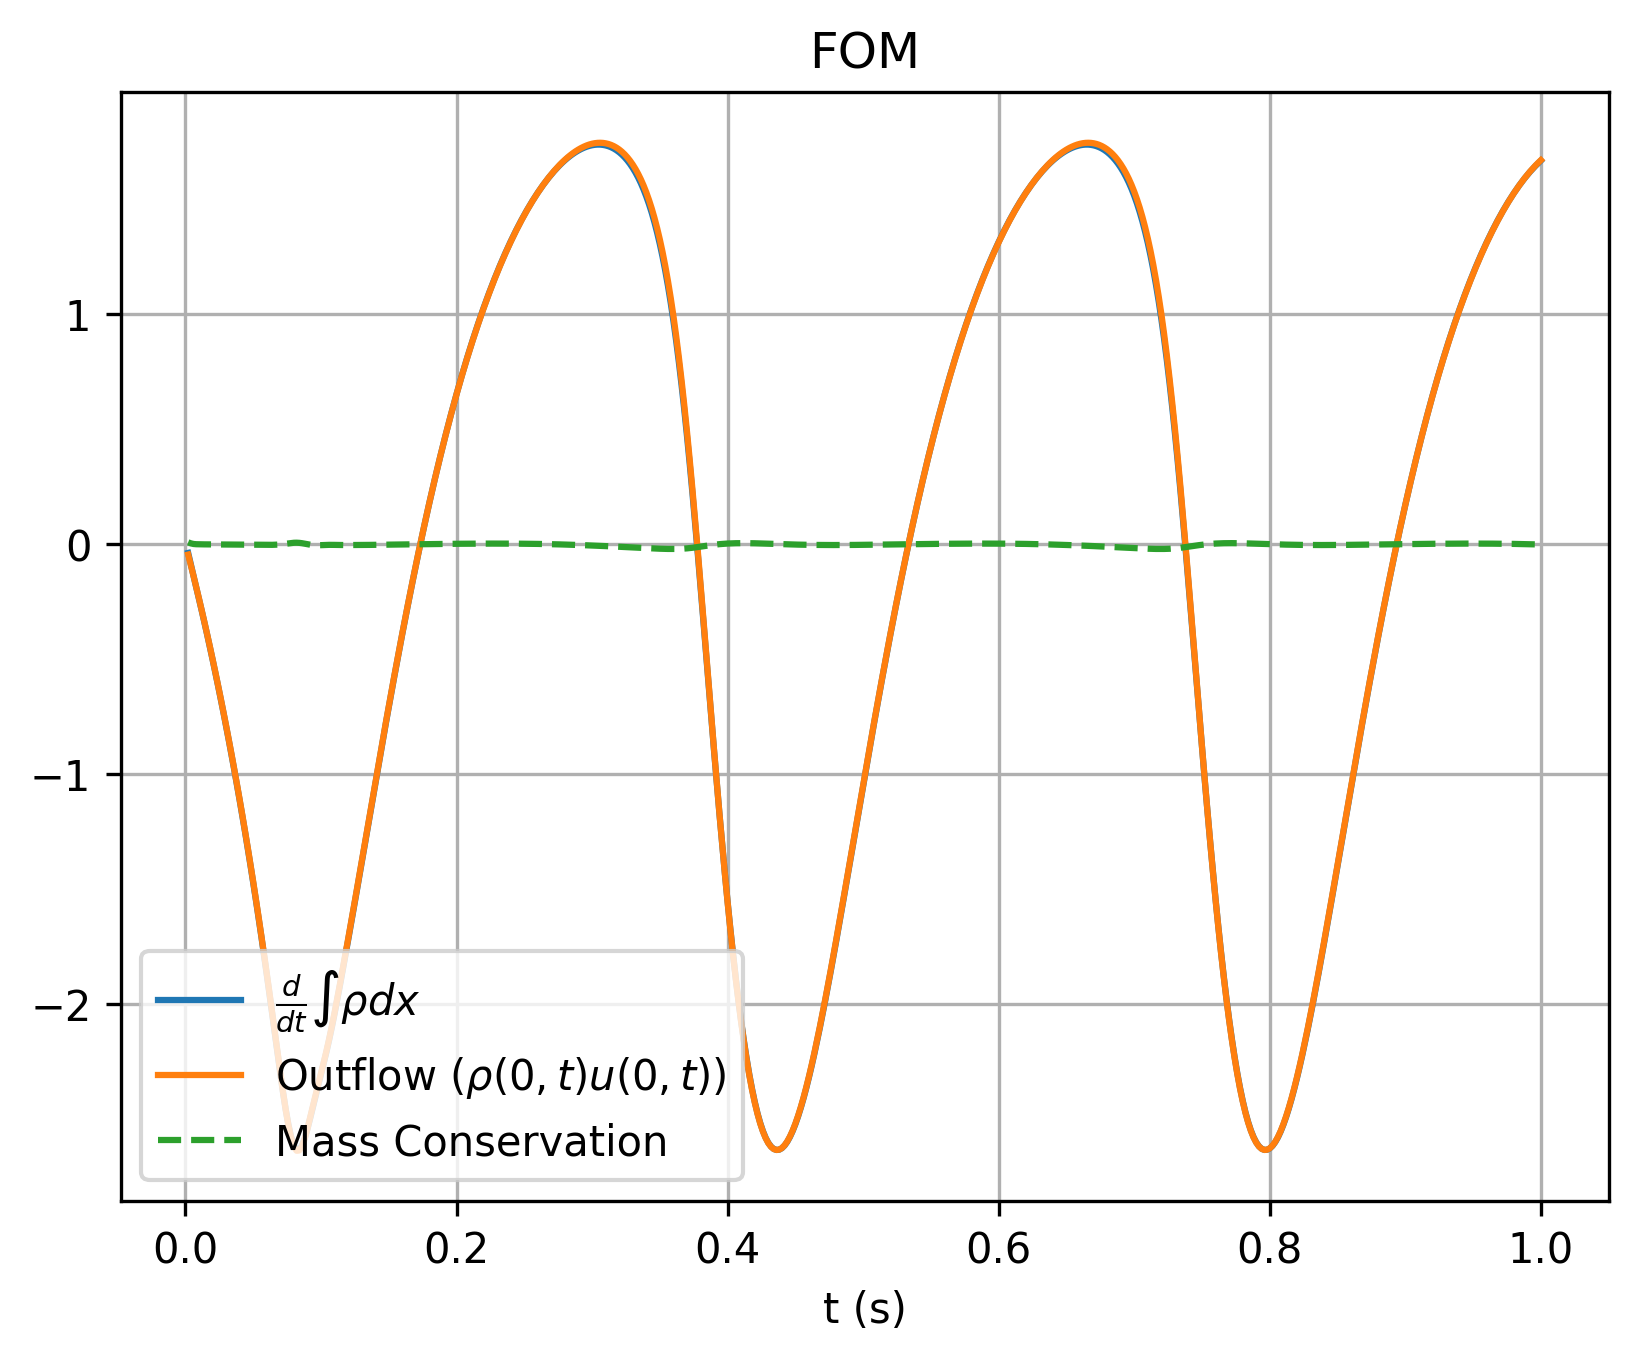

The table this chart was drawn from, first rows:
, which, timesteps, mass, mass_change, outflow
0, fom, 0.002, 1.108, -0.03878, -0.04596
1, fom, 0.004, 1.108, -0.08995, -0.09265
2, fom, 0.006, 1.108, -0.1402, -0.1402
3, fom, 0.008, 1.107, -0.1897, -0.1886
4, fom, 0.01, 1.107, -0.2394, -0.238
5, fom, 0.012, 1.106, -0.29, -0.2884
6, fom, 0.014, 1.106, -0.3414, -0.3398
7, fom, 0.016, 1.105, -0.3939, -0.3922
8, fom, 0.018, 1.104, -0.4474, -0.4456
9, fom, 0.02, 1.103, -0.502, -0.5001
10, fom, 0.022, 1.102, -0.5577, -0.5557
11, fom, 0.024, 1.101, -0.6146, -0.6125
12, fom, 0.026, 1.1, -0.6726, -0.6704
13, fom, 0.028, 1.098, -0.7318, -0.7295
14, fom, 0.03, 1.097, -0.7922, -0.7898
15, fom, 0.032, 1.095, -0.8539, -0.8514
16, fom, 0.034, 1.093, -0.9169, -0.9143
17, fom, 0.036, 1.091, -0.9813, -0.9785
18, fom, 0.038, 1.089, -1.047, -1.044
19, fom, 0.04, 1.087, -1.114, -1.111
20, fom, 0.042, 1.085, -1.183, -1.18
21, fom, 0.044, 1.083, -1.253, -1.249
22, fom, 0.046, 1.08, -1.324, -1.321
23, fom, 0.048, 1.077, -1.397, -1.394
24, fom, 0.05, 1.074, -1.472, -1.468
25, fom, 0.052, 1.071, -1.548, -1.545
26, fom, 0.054, 1.068, -1.626, -1.623
27, fom, 0.056, 1.065, -1.706, -1.702
28, fom, 0.058, 1.061, -1.788, -1.784
29, fom, 0.06, 1.058, -1.871, -1.867
30, fom, 0.062, 1.054, -1.956, -1.952
31, fom, 0.064, 1.05, -2.042, -2.038
32, fom, 0.066, 1.046, -2.129, -2.126
33, fom, 0.068, 1.041, -2.216, -2.213
34, fom, 0.07, 1.037, -2.302, -2.3
35, fom, 0.072, 1.032, -2.384, -2.383
36, fom, 0.074, 1.027, -2.459, -2.46
37, fom, 0.076, 1.022, -2.525, -2.527
38, fom, 0.078, 1.017, -2.577, -2.581
39, fom, 0.08, 1.012, -2.613, -2.618
40, fom, 0.082, 1.007, -2.631, -2.636
41, fom, 0.084, 1.001, -2.63, -2.635
42, fom, 0.086, 0.9962, -2.613, -2.616
43, fom, 0.088, 0.991, -2.582, -2.583
44, fom, 0.09, 0.9859, -2.541, -2.54
45, fom, 0.092, 0.9808, -2.495, -2.492
46, fom, 0.094, 0.9759, -2.447, -2.443
47, fom, 0.096, 0.971, -2.399, -2.394
48, fom, 0.098, 0.9663, -2.352, -2.346
49, fom, 0.1, 0.9616, -2.305, -2.3
50, fom, 0.102, 0.9571, -2.257, -2.252
51, fom, 0.104, 0.9526, -2.207, -2.203
52, fom, 0.106, 0.9482, -2.155, -2.151
53, fom, 0.108, 0.944, -2.099, -2.095
54, fom, 0.11, 0.9398, -2.04, -2.037
55, fom, 0.112, 0.9358, -1.979, -1.975
56, fom, 0.114, 0.9319, -1.917, -1.912
57, fom, 0.116, 0.9282, -1.852, -1.848
58, fom, 0.118, 0.9245, -1.787, -1.783
59, fom, 0.12, 0.921, -1.722, -1.717
... 440 more rows
